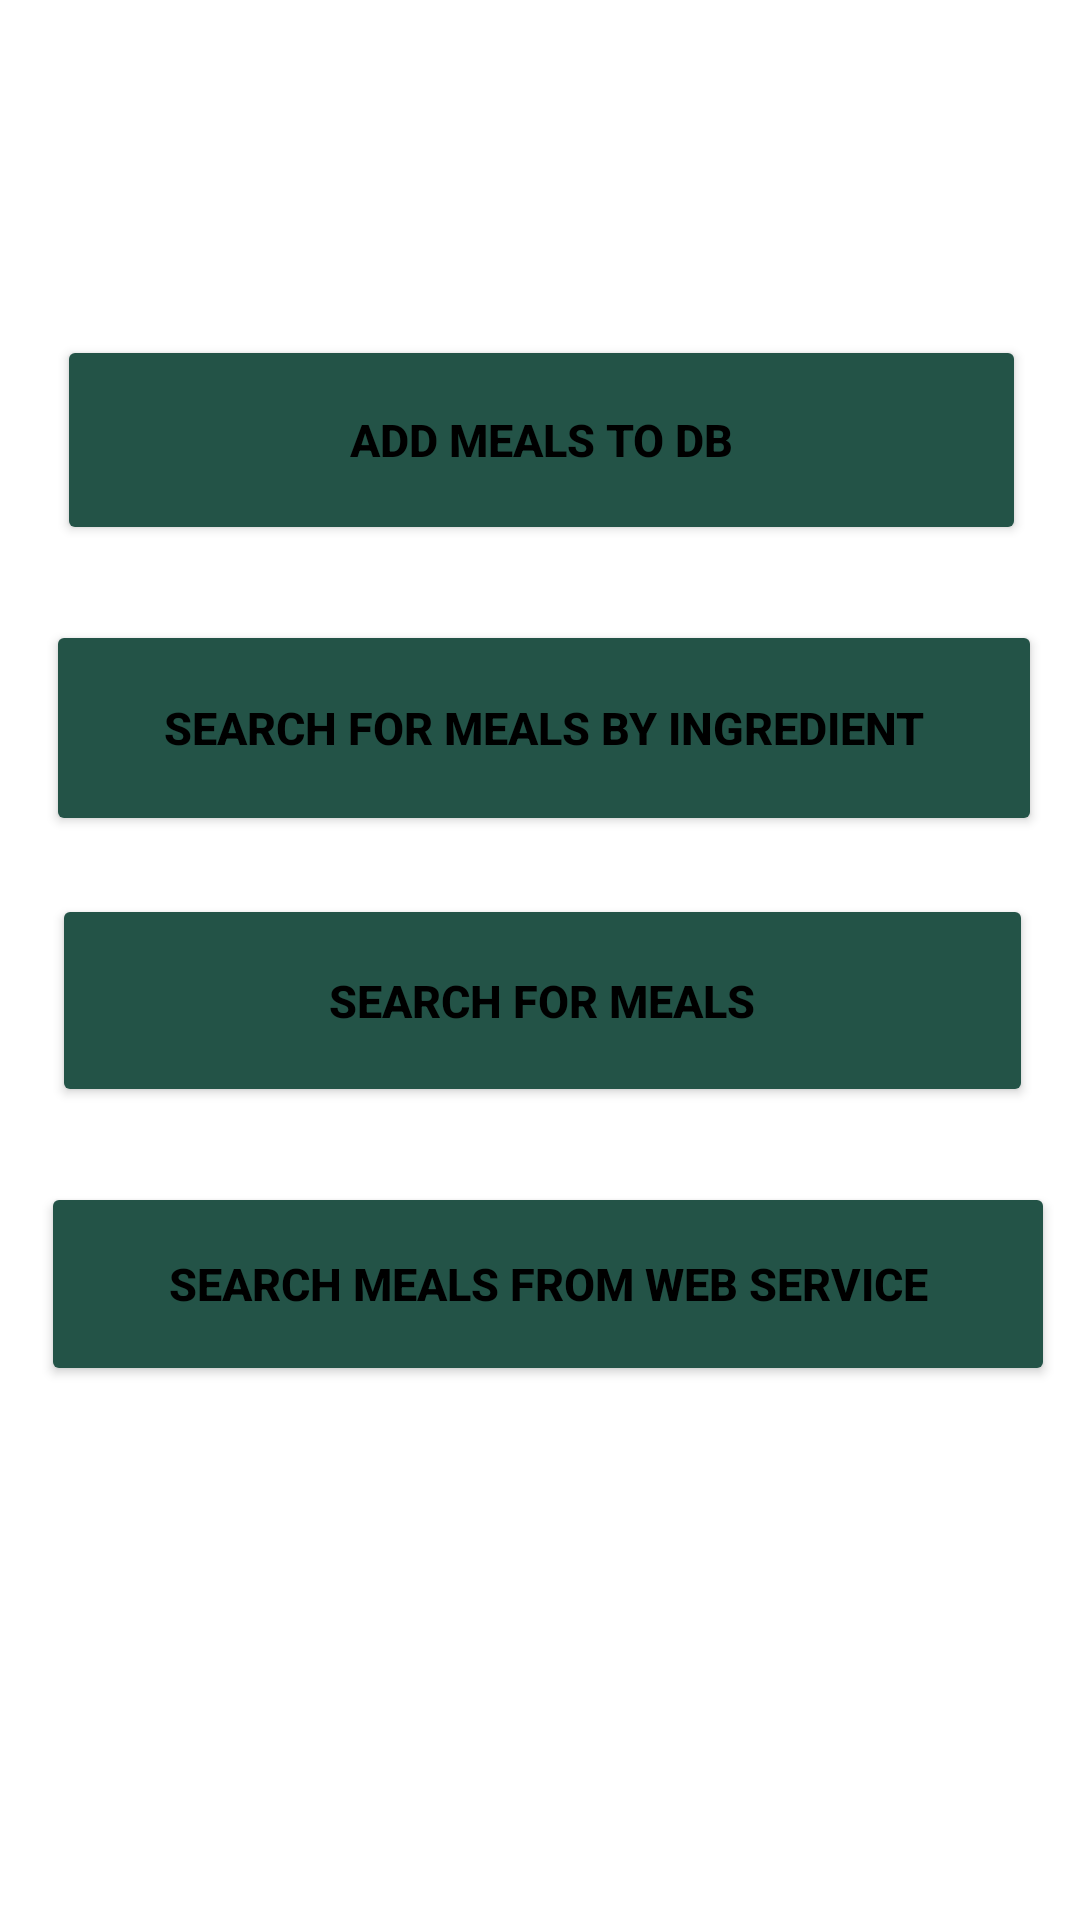

Reconstruct the res/layout file that produces this screen, plus the resources it refers to.
<!-- AndroidManifest.xml: application theme Theme.MealsFinder -->
<!-- res/layout/activity_main.xml -->
<?xml version="1.0" encoding="utf-8"?>
<androidx.constraintlayout.widget.ConstraintLayout xmlns:android="http://schemas.android.com/apk/res/android"
    xmlns:app="http://schemas.android.com/apk/res-auto"
    xmlns:tools="http://schemas.android.com/tools"
    android:layout_width="match_parent"
    android:layout_height="match_parent"
    android:background="@drawable/bg"
    tools:context=".MainActivity">

    <Button
        android:id="@+id/button1"
        android:layout_width="323dp"
        android:layout_height="70dp"
        android:backgroundTint="#235347"
        android:text="Add Meals to DB"
        android:textColor="@color/black"
        android:textSize="15dp"
        android:textStyle="bold"
        app:layout_constraintBottom_toBottomOf="parent"
        app:layout_constraintEnd_toEndOf="parent"
        app:layout_constraintHorizontal_bias="0.511"
        app:layout_constraintStart_toStartOf="parent"
        app:layout_constraintTop_toTopOf="parent"
        app:layout_constraintVertical_bias="0.196" />

    <Button
        android:id="@+id/button2"
        android:layout_width="332dp"
        android:layout_height="72dp"
        android:backgroundTint="#235347"
        android:text="Search for Meals By Ingredient"
        android:textColor="@color/black"
        android:textSize="15dp"
        android:textStyle="bold"
        app:layout_constraintBottom_toBottomOf="parent"
        app:layout_constraintEnd_toEndOf="parent"
        app:layout_constraintHorizontal_bias="0.552"
        app:layout_constraintStart_toStartOf="parent"
        app:layout_constraintTop_toTopOf="parent"
        app:layout_constraintVertical_bias="0.364" />

    <Button
        android:id="@+id/button3"
        android:layout_width="327dp"
        android:layout_height="71dp"
        android:backgroundTint="#235347"
        android:text="Search for Meals"
        android:textColor="@color/black"
        android:textSize="15dp"
        android:textStyle="bold"
        app:layout_constraintBottom_toBottomOf="parent"
        app:layout_constraintEnd_toEndOf="parent"
        app:layout_constraintHorizontal_bias="0.528"
        app:layout_constraintStart_toStartOf="parent"
        app:layout_constraintTop_toTopOf="parent"
        app:layout_constraintVertical_bias="0.524" />

    <Button
        android:id="@+id/button4"
        android:layout_width="338dp"
        android:layout_height="68dp"
        android:backgroundTint="#235347"
        android:text="Search Meals From Web Service"
        android:textColor="@color/black"
        android:textSize="15dp"
        android:textStyle="bold"
        app:layout_constraintBottom_toBottomOf="parent"
        app:layout_constraintEnd_toEndOf="parent"
        app:layout_constraintHorizontal_bias="0.616"
        app:layout_constraintStart_toStartOf="parent"
        app:layout_constraintTop_toTopOf="parent"
        app:layout_constraintVertical_bias="0.689" />
</androidx.constraintlayout.widget.ConstraintLayout>
<!-- resources referenced by this layout -->
<resources>
  <style name="Theme.MealsFinder" parent="Theme.MaterialComponents.DayNight.DarkActionBar">
          
          <item name="colorPrimary">@color/purple_500</item>
          <item name="colorPrimaryVariant">@color/purple_700</item>
          <item name="colorOnPrimary">@color/white</item>
          
          <item name="colorSecondary">@color/teal_200</item>
          <item name="colorSecondaryVariant">@color/teal_700</item>
          <item name="colorOnSecondary">@color/black</item>
          
          <item name="android:statusBarColor">?attr/colorPrimaryVariant</item>
          
      </style>
  <!-- not gathered from this repository: default colours our renderer supplied (Android Studio template values) -->
  <color name="purple_500">#FF6200EE</color>
  <color name="purple_700">#FF3700B3</color>
  <color name="teal_200">#FF03DAC5</color>
  <color name="teal_700">#FF018786</color>
  <color name="black">#FF000000</color>
  <color name="white">#FFFFFFFF</color>
</resources>
